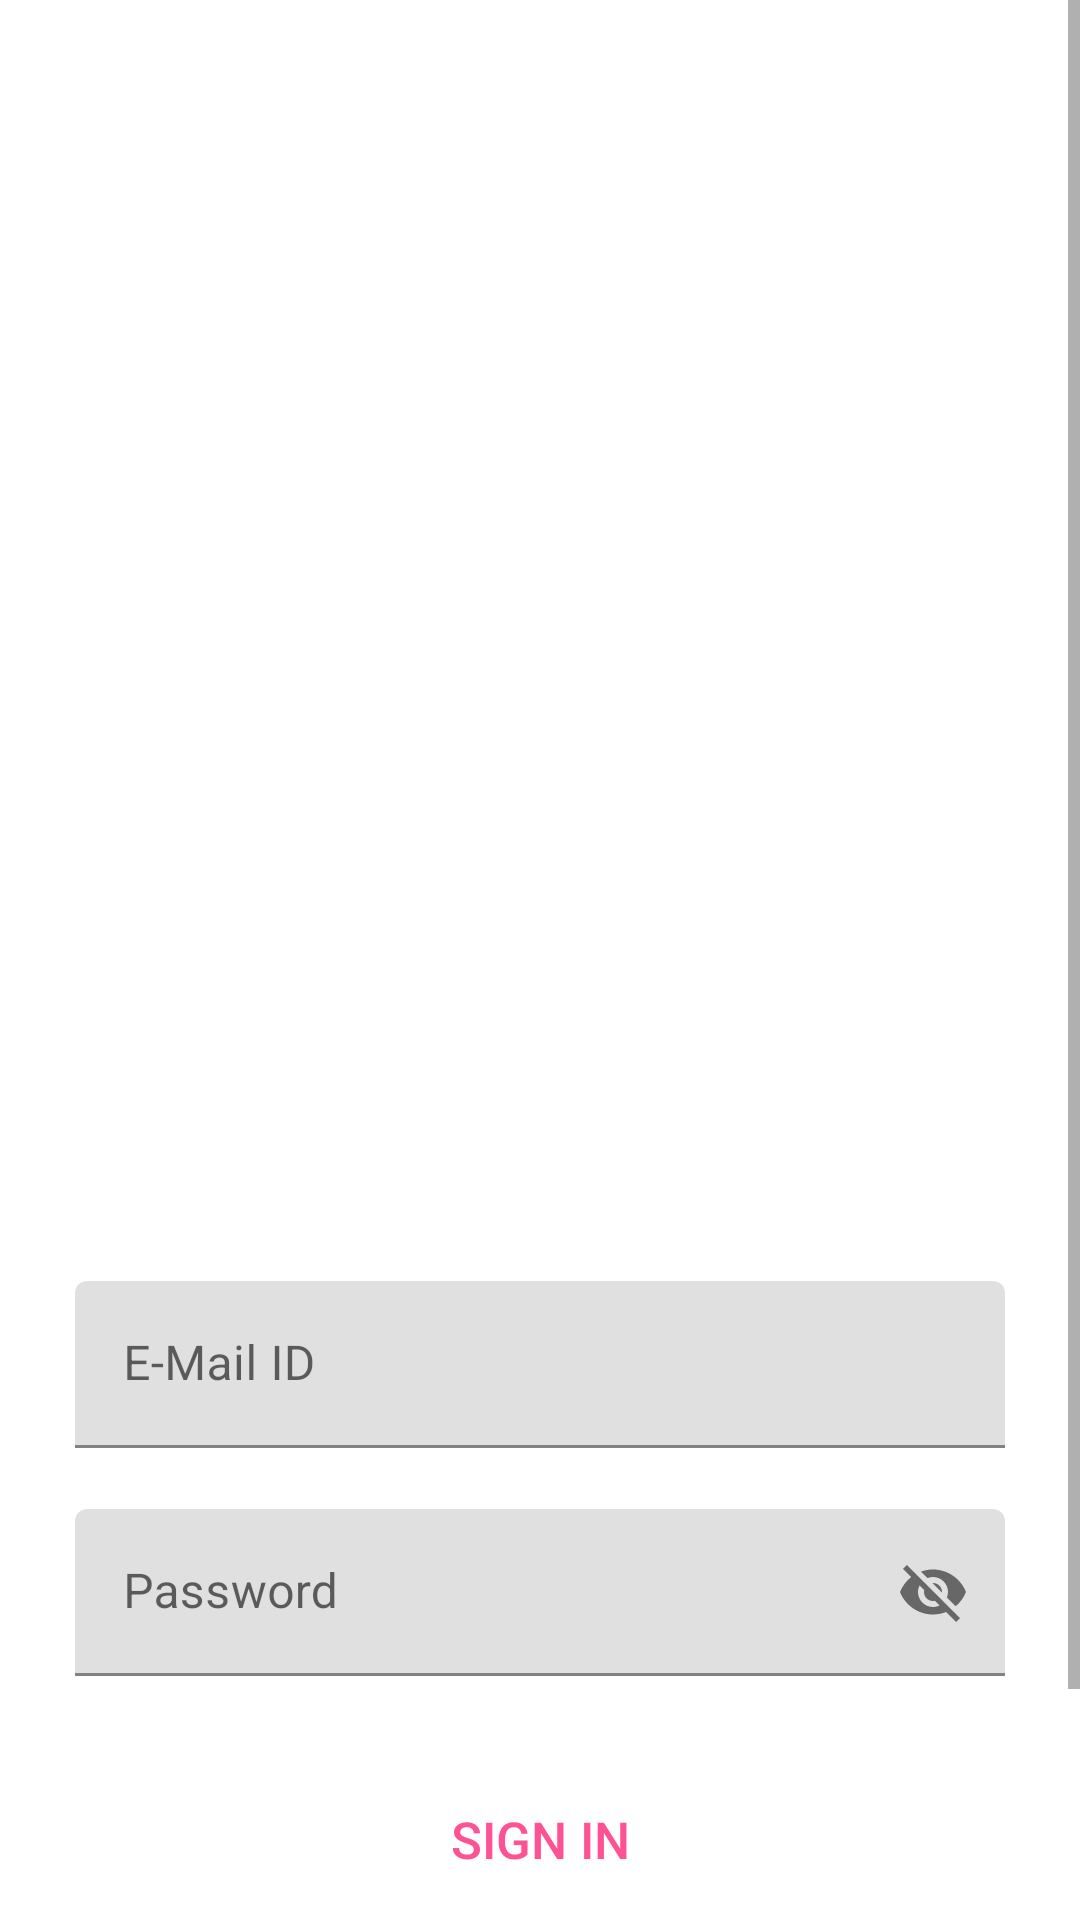

Reconstruct the res/layout file that produces this screen, plus the resources it refers to.
<!-- AndroidManifest.xml: application theme Theme.QuixoteTask -->
<!-- res/layout/activity_login.xml -->
<?xml version="1.0" encoding="utf-8"?>
<ScrollView android:layout_height="match_parent"
    android:layout_width="match_parent"
    xmlns:app="http://schemas.android.com/apk/res-auto"
    android:fillViewport="true"
    xmlns:android="http://schemas.android.com/apk/res/android">

    <LinearLayout
        android:layout_width="match_parent"
        android:layout_height="wrap_content"
        android:background="@drawable/bg"
        android:orientation="vertical">

        <TextView
            android:layout_width="wrap_content"
            android:layout_height="wrap_content"
            android:fontFamily="sans-serif"
            android:text="SIGN IN"
            android:textColor="#FFFFFF"
            android:textSize="20sp"
            android:layout_gravity="center"
            android:layout_marginTop="300dp"/>


        <LinearLayout
            android:id="@+id/input_group"
            android:layout_width="match_parent"
            android:layout_height="wrap_content"
            android:layout_marginLeft="25dp"
            android:layout_marginRight="25dp"
            android:layout_marginBottom="50dp"
            android:gravity="center"
            android:orientation="vertical"
            android:layout_marginTop="100dp">


            <com.google.android.material.textfield.TextInputLayout
                android:layout_width="match_parent"
                android:id="@+id/editTextEmail"
                android:layout_height="wrap_content"
                app:errorEnabled="true"
                android:hint="E-Mail ID"
                android:inputType="textEmailAddress">

                <com.google.android.material.textfield.TextInputEditText
                    android:layout_width="match_parent"
                    android:layout_height="wrap_content"
                    />

            </com.google.android.material.textfield.TextInputLayout>


            <com.google.android.material.textfield.TextInputLayout
                android:layout_width="match_parent"
                android:id="@+id/editTextPassword"
                android:layout_height="wrap_content"
                app:errorEnabled="true"
                android:hint="Password"
                android:inputType="textPassword"
                app:passwordToggleEnabled="true">

                <com.google.android.material.textfield.TextInputEditText
                    android:layout_width="match_parent"
                    android:layout_height="wrap_content"
                    />

            </com.google.android.material.textfield.TextInputLayout>


            <Button
                android:id="@+id/buttonLogin"
                android:layout_width="match_parent"
                android:layout_height="wrap_content"
                android:layout_marginTop="10dp"
                android:background="@drawable/button"
                android:foreground="?android:attr/selectableItemBackground"
                android:text="SIGN IN"
                android:textAllCaps="false"
                android:textColor="#FE5295"
                android:textSize="17sp" />

            <TextView
                android:id="@+id/textViewRegister"
                android:layout_width="wrap_content"
                android:layout_height="wrap_content"
                android:layout_marginTop="3dp"
                android:fontFamily="sans-serif"
                android:padding="10dp"
                android:text="Don't Have an Account?  Sign Up"
                android:textAllCaps="true"
                android:textColor="#FAD0E1"
                android:textSize="13dp"
                android:textStyle="bold" />


        </LinearLayout>
    </LinearLayout>

</ScrollView>
<!-- resources referenced by this layout -->
<resources>
  <style name="Theme.QuixoteTask" parent="Theme.MaterialComponents.DayNight.DarkActionBar">
          
          <item name="colorPrimary">@color/purple_500</item>
          <item name="colorPrimaryVariant">@color/purple_700</item>
          <item name="colorOnPrimary">@color/white</item>
          
          <item name="colorSecondary">@color/teal_200</item>
          <item name="colorSecondaryVariant">@color/teal_700</item>
          <item name="colorOnSecondary">@color/black</item>
          
          <item name="android:statusBarColor" tools:targetApi="l">?attr/colorPrimaryVariant</item>
          
      </style>
  <!-- not gathered from this repository: default colours our renderer supplied (Android Studio template values) -->
  <color name="purple_500">#FF6200EE</color>
  <color name="purple_700">#FF3700B3</color>
  <color name="teal_200">#FF03DAC5</color>
  <color name="teal_700">#FF018786</color>
  <color name="black">#FF000000</color>
  <color name="white">#FFFFFFFF</color>
</resources>
